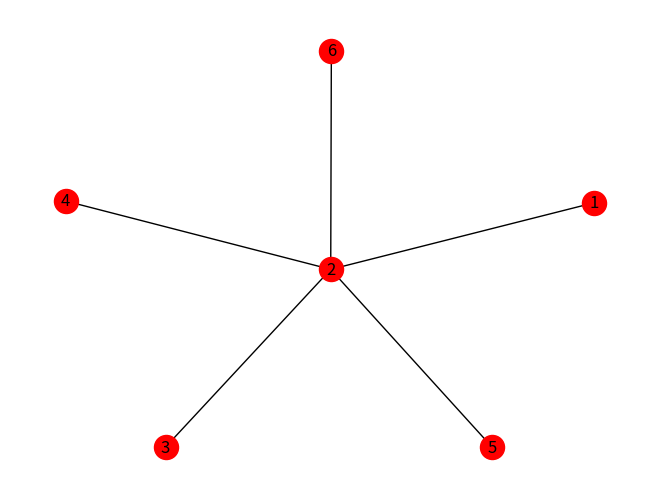

Python code for this plot:
# -*- coding: utf-8 -*-
"""
Created on Sun Apr 26 12:50:53 2020

@author: matis
"""

import networkx as nx
import matplotlib.pyplot as plt

G=nx.Graph()

#Añadiendo vértices
G.add_node(1)
G.add_node(2)
G.add_node(3)
G.add_node(4)
G.add_node(5)

#print(G.nodes()) #Imprime los vértices que tiene el grafo

#Añadiendo artistas/arcos

G.add_edge(1,2)
G.add_edge(2,3)
G.add_edge(2,4)
G.add_edge(2,5)

#print(G.edges()) #Imprime las aristas del grafo

#Si agregamos un arco donde uno de sus vértices
#no es parte del original, se crea dicho vértice.

G.add_edge(2,6)

print(G.nodes())
print(G.edges())

nx.draw(G,with_labels=1,node_color='r')
